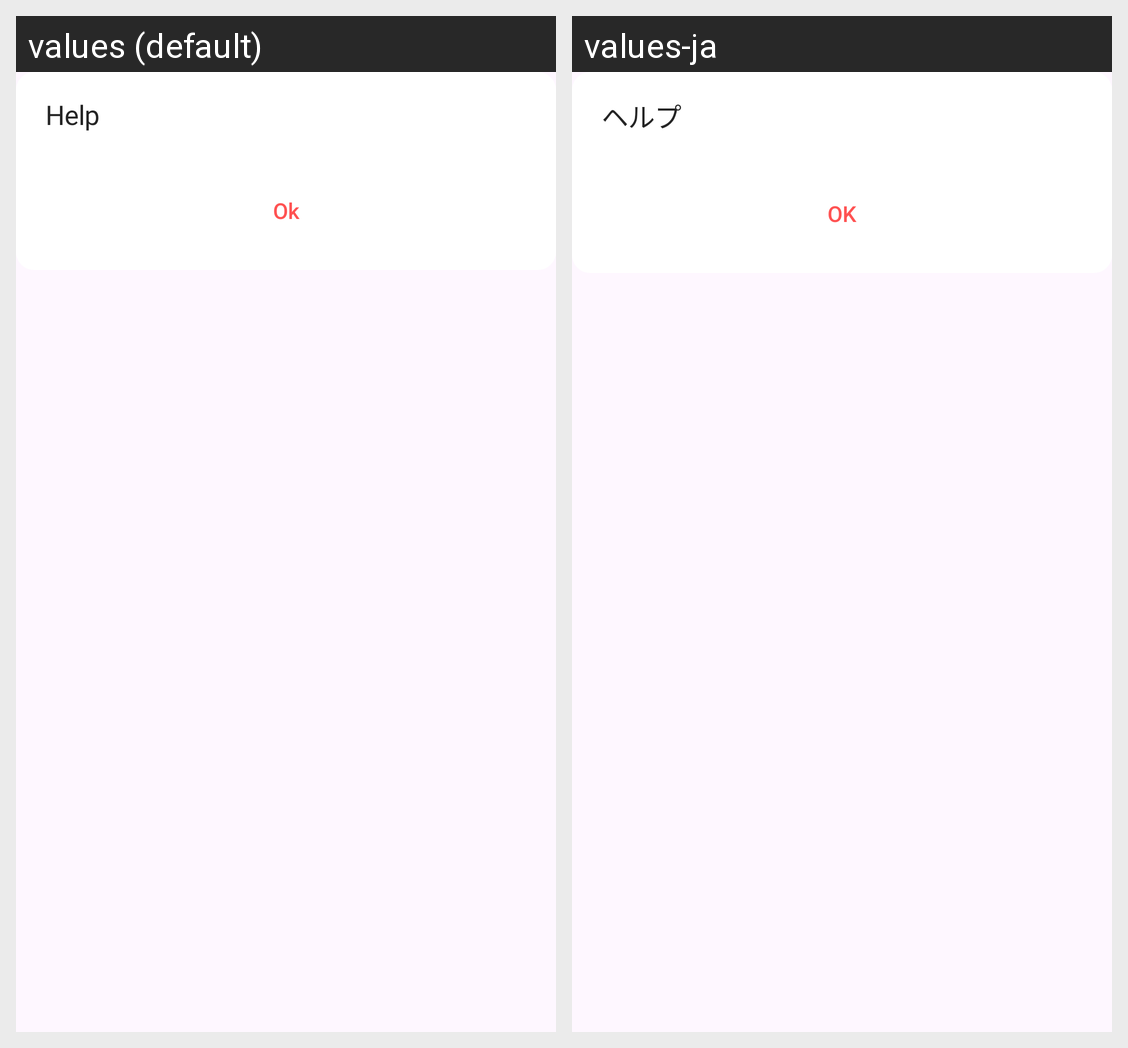

The Android screen above is rendered under two locales of the same app. Produce the string resources it draws, with the default and per-locale values.
Android screen res/layout/dialog_layout_help.xml rendered under 2 locales, left to right: values (default), values-ja. Device: Nexus 5 (rendered at 1080×1920; each locale shown at half size, 540×960, under a caption strip naming it); theme Theme.Kawaime.
Strings drawn on this screen, with the default value and each locale's value (text and hints the layout hard-codes, and strings that could not be matched under every locale, appear in the picture but are not listed):

help
  values: Help
  values-ja: ヘルプ

ok
  values: Ok
  values-ja: OK
